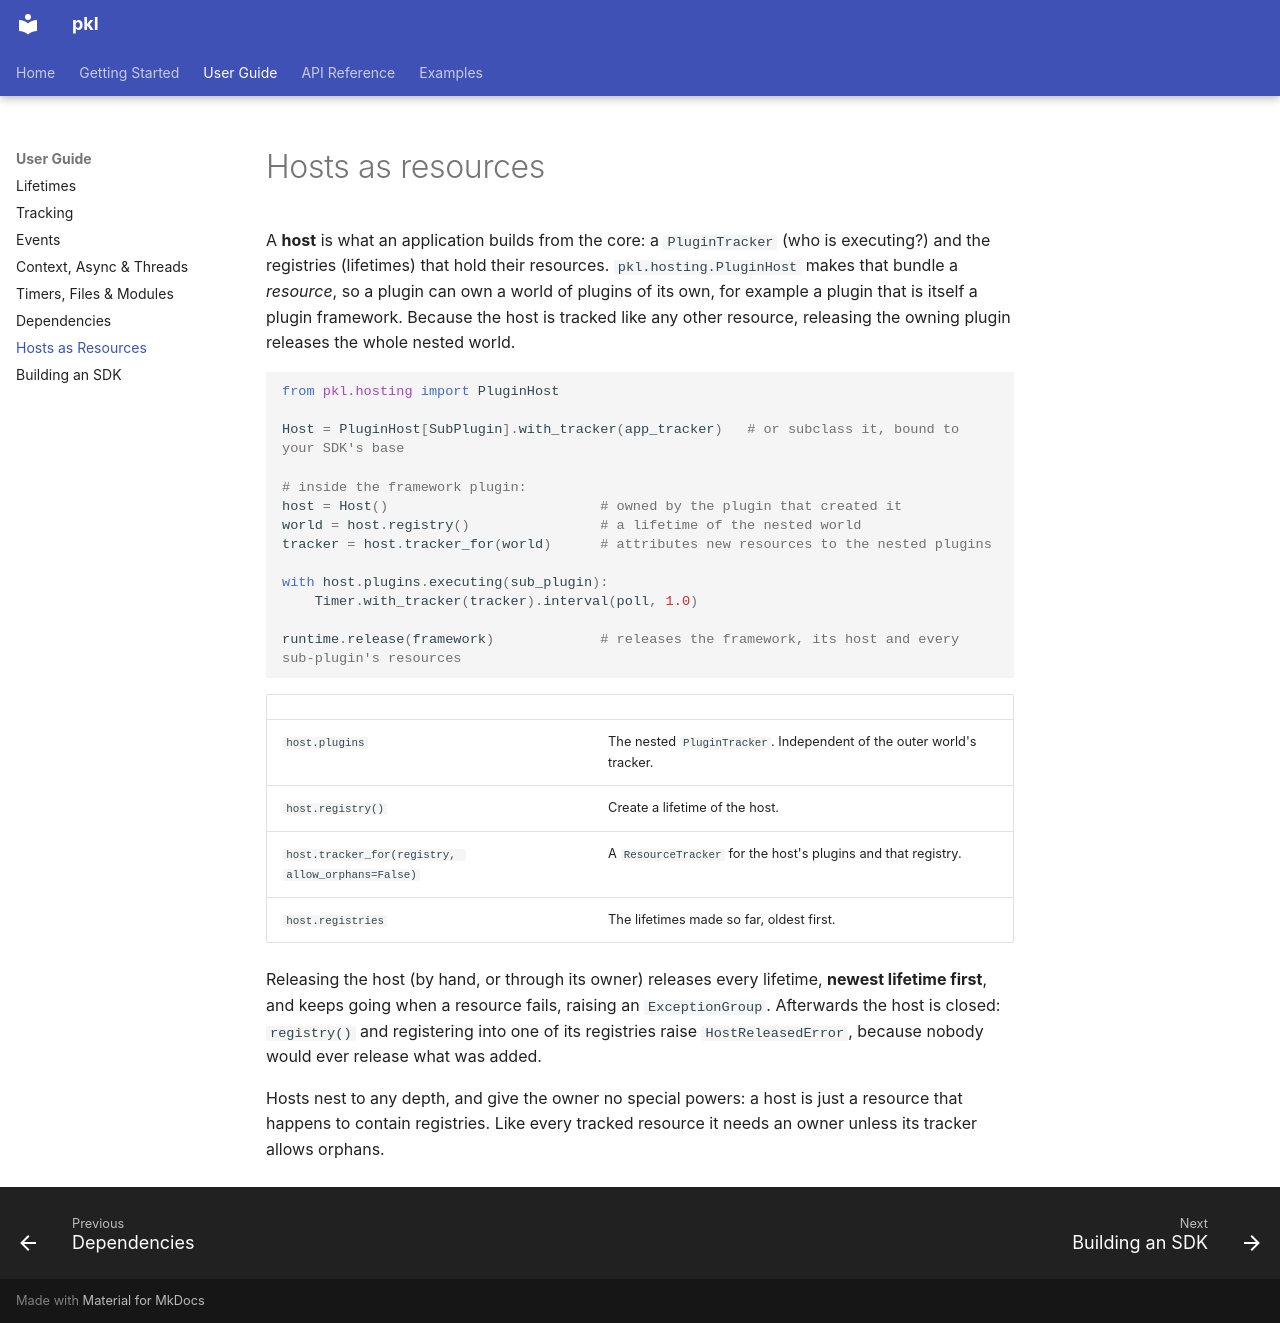

repository: xpodev/pkl · page: guide/hosting/index.html · generator: mkdocs

# Hosts as resources

A **host** is what an application builds from the core: a `PluginTracker` (who is executing?) and the registries
(lifetimes) that hold their resources. `pkl.hosting.PluginHost` makes that bundle a *resource*, so a plugin can own a
world of plugins of its own, for example a plugin that is itself a plugin framework. Because the host is tracked like
any other resource, releasing the owning plugin releases the whole nested world.

```python
from pkl.hosting import PluginHost

Host = PluginHost[SubPlugin].with_tracker(app_tracker)   # or subclass it, bound to your SDK's base

# inside the framework plugin:
host = Host()                          # owned by the plugin that created it
world = host.registry()                # a lifetime of the nested world
tracker = host.tracker_for(world)      # attributes new resources to the nested plugins

with host.plugins.executing(sub_plugin):
    Timer.with_tracker(tracker).interval(poll, 1.0)

runtime.release(framework)             # releases the framework, its host and every sub-plugin's resources
```

| | |
|---|---|
| `host.plugins` | The nested `PluginTracker`. Independent of the outer world's tracker. |
| `host.registry()` | Create a lifetime of the host. |
| `host.tracker_for(registry, allow_orphans=False)` | A `ResourceTracker` for the host's plugins and that registry. |
| `host.registries` | The lifetimes made so far, oldest first. |

Releasing the host (by hand, or through its owner) releases every lifetime, **newest lifetime first**, and keeps going
when a resource fails, raising an `ExceptionGroup`. Afterwards the host is closed: `registry()` and registering into one
of its registries raise `HostReleasedError`, because nobody would ever release what was added.

Hosts nest to any depth, and give the owner no special powers: a host is just a resource that happens to contain
registries. Like every tracked resource it needs an owner unless its tracker allows orphans.
